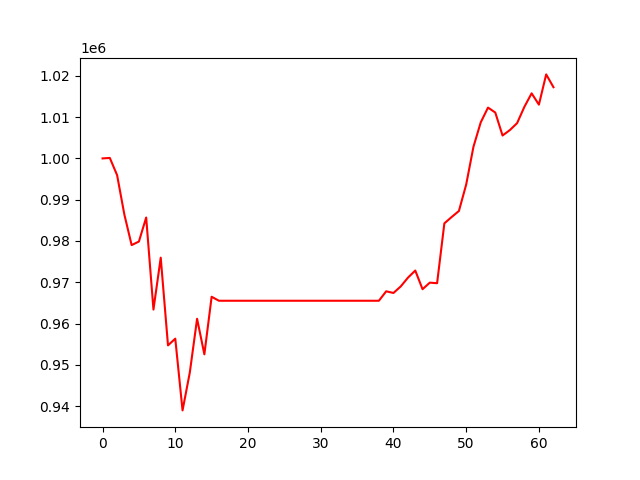

The data file committed next to this chart (first rows):
, 0
0, 1000000
1, 1000120
2, 995956
3, 986402
4, 979000
5, 979862
6, 985686
7, 963376
8, 975953
9, 954697
10, 956327
11, 938943
12, 948139
13, 961143
14, 952531
15, 966479
16, 965513
17, 965513
18, 965513
19, 965513
20, 965513
21, 965513
22, 965513
23, 965513
24, 965513
25, 965513
26, 965513
27, 965513
28, 965513
29, 965513
30, 965513
31, 965513
32, 965513
33, 965513
34, 965513
35, 965513
36, 965513
37, 965513
38, 965513
39, 967803
40, 967399
41, 968981
42, 971120
43, 972829
44, 968309
45, 969902
46, 969760
47, 984263
48, 985800
49, 987260
50, 993668
51, 1002817
52, 1008728
53, 1012314
54, 1011124
55, 1005550
56, 1006859
57, 1008547
58, 1012495
59, 1015773
... 3 more rows
